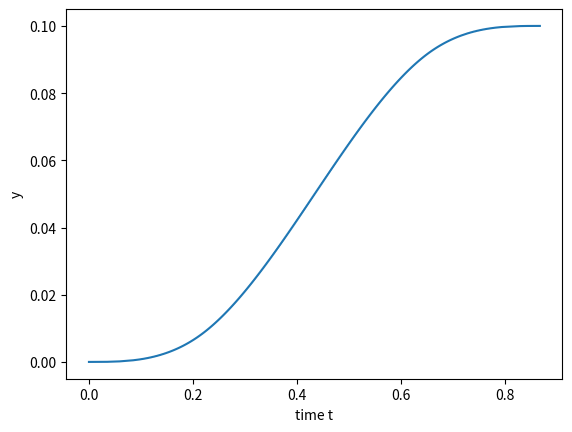
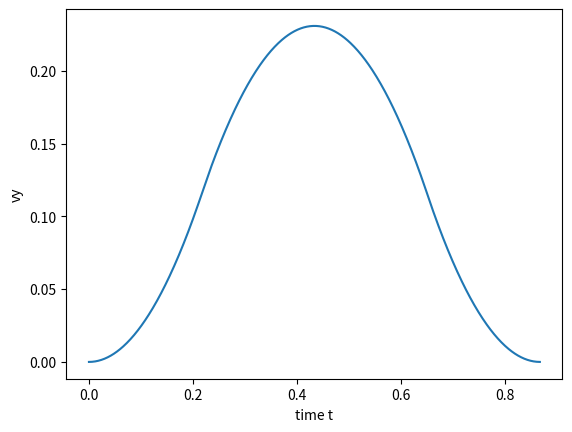
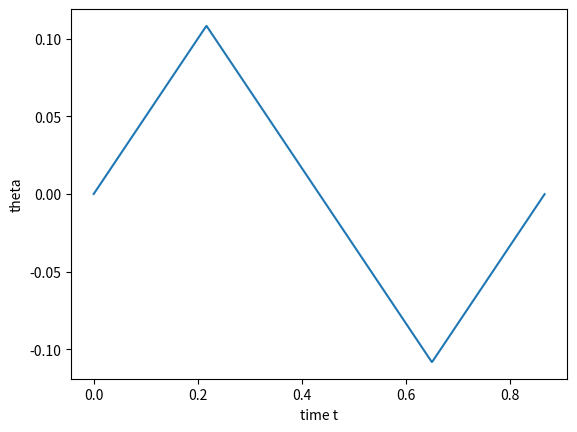
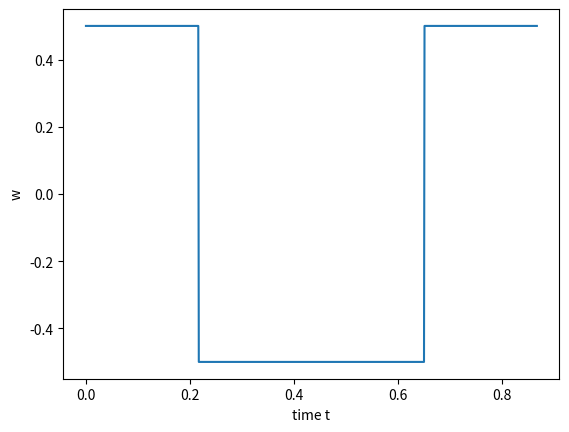

These charts were generated, in order, by the following Python code:
import numpy as np
import scipy.linalg
import matplotlib.pyplot as plt

def mintimequad(L,M):

    # find t1 with bisection method
    t1max = 1
    t1min = 0
    t1_ = (t1max+t1min)/2
    while(1):
        # compute L by integrating vy from 0 to T
        tau = 0.001
        T = 4*t1_
        if ((np.floor(T/tau)) % 2) == 0:
            N = np.floor(T/tau)
        else:
            N = np.floor(T/tau)+1
        
        a = 4*np.kron( np.ones((1,int(N/2-1))),np.array([1, 0]))+2*np.kron(np.ones((1,int(N/2-1))),np.array([0, 1]))
        b = np.hstack((np.array([1]),a[0]))

        coefsimpsonrule = tau/3*np.hstack((b,np.array([4,1])))
        
        yT = coefsimpsonrule@fvy(tau*np.arange(N+1),t1_,M).reshape(int(N+1),1) # given t1 vy is knwon and integrating it gives y
        if np.linalg.norm(yT-L) < 0.001:                                       # then we can check if y(T) than L or not and depending on thatchose which values of t1 to consider next
            break
        else:
            if yT>L:
                t1max = t1_
            else:
                t1min = t1_
            
            t1_ = (t1max+t1min)/2

    tvec = tau*np.arange(1+int(np.floor(T/tau)))
    vy = fvy(tvec,t1_,M)
    theta = ftheta(tvec,t1_,M)
    w = fw(tvec,t1_,M)
    y = np.zeros((1,int(np.floor(T/tau))+1))
    for i in range(int(np.floor(T/tau))):
        y[0,i+1] = coefsimpsonrule[:i+1].reshape(1,i+1)@fvy(tau*np.arange(i+1),t1_,M).reshape(i+1,1)
    
    return y, vy, theta, w, T

# outputs w given the value of t1 at points tvec with the form given above (fully determined by t1 besides M)
def fw(tvec,t1,M):
    t2 = 3*t1
    T = 4*t1
    avec = np.zeros(tvec.shape[0])
    for i in range(tvec.shape[0]):
        t = tvec[i]
        if t<t1:
            a = M
        else:
            if t < t2:
                a = -M
            else:
                a = M
        avec[i] = a
    return avec

#outputs theta given the value of t1 at points tvec with the form given above (fully determined by t1 besides M)
def ftheta(tvec,t1,M):
    t2 = 3*t1
    T = 4*t1
    avec = np.zeros(tvec.shape[0])
    for i in range(tvec.shape[0]):
        t = tvec[i]
        if t<t1:
            a = M*t
        else:
            if t < t2:
                a = M*t1-M*(t-t1)
            else:
                a = M*t1-M*(t2-t1)+M*(t-t2)
            
        avec[i] = a
    
    return avec

# outputs vy given the value of t1 at points tvec with the form given above (fully determined by t1 besides M)
def fvy(tvec,t1,M):
    t2 = 3*t1
    T = 4*t1
    g = 9.8
    avec = np.zeros(tvec.shape[0])
    for i in range(tvec.shape[0]):
        t = tvec[i]
        if t<t1:
            a = -g/M*np.log(np.cos(M*t))
        else:
            if t < t2:
                a = -2*g/M*np.log(np.cos(M*t1)) + g/M*np.log(np.cos(M*t1-M*(t-t1)))
            else:
                a = -2*g/M*np.log(np.cos(M*t1))+2*g/M*np.log(np.cos(M*t1-M*(t2-t1)))-g/M*np.log(np.cos(M*t1-M*(t2-t1)+M*(t-t2) ))
        avec[i] = a
    
    return avec

# define input parameters and call the function
L = 0.1
M = 0.5
y, vy, theta, w, T  = mintimequad(L,M)
tau  = 0.001
tvec = tau*np.arange(int(np.floor(T/tau))+1)

f = plt.figure()
plt.plot(tvec,y[0])
plt.xlabel('time t')
plt.ylabel('y');

f = plt.figure()
plt.plot(tvec,vy)
plt.xlabel('time t')
plt.ylabel('vy');

f = plt.figure()
ax = f.gca() 
plt.plot(tvec,theta)
plt.xlabel('time t')
plt.ylabel('theta');

f = plt.figure()
ax = f.gca() 
plt.plot(tvec,w)
plt.xlabel('time t')
plt.ylabel('w');

